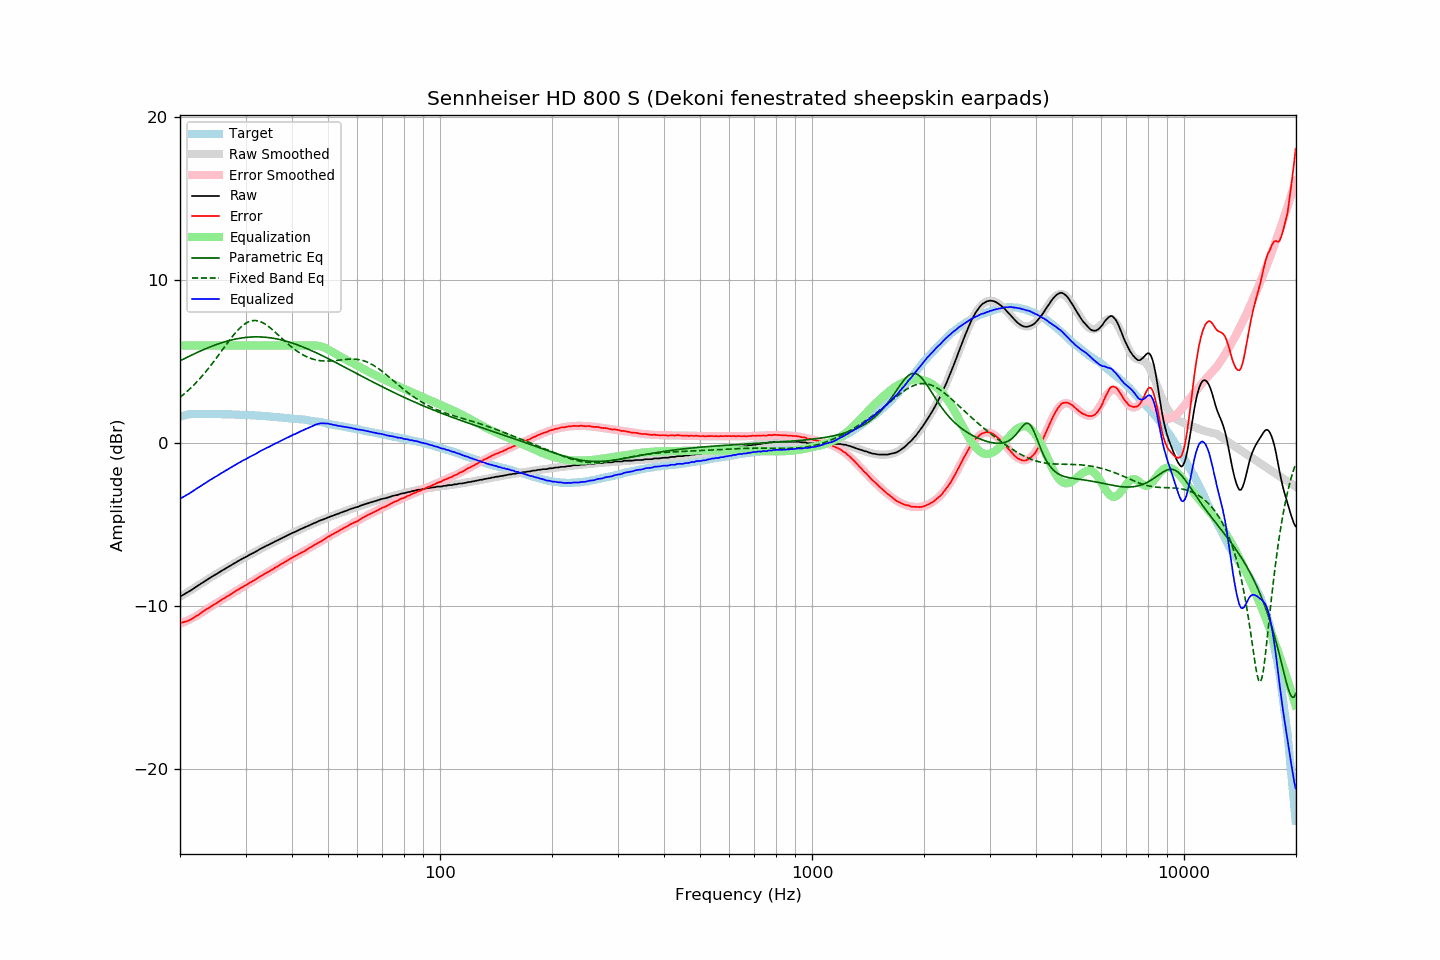

Data behind this chart, as committed beside it:
frequency, raw, error, smoothed, error_smoothed, equalization, parametric_eq, fixed_band_eq, equalized_raw, equalized_smoothed, target
20.00, -9.41, -11.04, -9.42, -11.07, 6.00, 5.06, 2.81, -3.41, -3.42, 1.63
20.20, -9.35, -11.00, -9.36, -11.03, 6.00, 5.11, 2.89, -3.35, -3.36, 1.66
20.40, -9.30, -10.98, -9.30, -10.99, 6.00, 5.16, 2.97, -3.30, -3.30, 1.69
20.61, -9.24, -10.95, -9.24, -10.95, 6.00, 5.20, 3.06, -3.24, -3.24, 1.71
20.81, -9.19, -10.92, -9.18, -10.91, 6.00, 5.25, 3.14, -3.19, -3.18, 1.74
21.02, -9.13, -10.89, -9.12, -10.86, 6.00, 5.30, 3.23, -3.13, -3.12, 1.77
21.23, -9.07, -10.84, -9.06, -10.81, 6.00, 5.35, 3.32, -3.07, -3.06, 1.78
21.44, -9.01, -10.79, -9.00, -10.76, 6.00, 5.40, 3.42, -3.01, -3.00, 1.79
21.66, -8.94, -10.73, -8.93, -10.71, 6.00, 5.44, 3.51, -2.94, -2.93, 1.79
21.87, -8.88, -10.67, -8.87, -10.66, 6.00, 5.49, 3.61, -2.88, -2.87, 1.79
22.09, -8.81, -10.61, -8.81, -10.61, 6.00, 5.54, 3.71, -2.81, -2.81, 1.80
22.31, -8.75, -10.55, -8.75, -10.55, 6.00, 5.58, 3.82, -2.75, -2.75, 1.80
22.54, -8.68, -10.48, -8.68, -10.49, 6.00, 5.63, 3.93, -2.68, -2.68, 1.80
22.76, -8.62, -10.42, -8.62, -10.42, 6.00, 5.67, 4.04, -2.62, -2.62, 1.80
22.99, -8.55, -10.34, -8.55, -10.36, 6.00, 5.71, 4.15, -2.55, -2.55, 1.79
23.22, -8.49, -10.28, -8.49, -10.29, 6.00, 5.76, 4.26, -2.49, -2.49, 1.79
23.45, -8.43, -10.22, -8.43, -10.23, 6.00, 5.80, 4.38, -2.43, -2.43, 1.79
23.69, -8.36, -10.15, -8.36, -10.16, 6.00, 5.84, 4.50, -2.36, -2.36, 1.79
23.92, -8.30, -10.09, -8.30, -10.10, 6.00, 5.88, 4.63, -2.30, -2.30, 1.79
24.16, -8.24, -10.04, -8.24, -10.03, 6.00, 5.92, 4.75, -2.24, -2.24, 1.80
24.40, -8.18, -9.98, -8.18, -9.97, 6.00, 5.96, 4.88, -2.18, -2.18, 1.80
24.65, -8.12, -9.91, -8.12, -9.91, 6.00, 5.99, 5.01, -2.12, -2.12, 1.79
24.89, -8.06, -9.85, -8.06, -9.85, 6.00, 6.03, 5.14, -2.06, -2.06, 1.79
25.14, -8.01, -9.80, -8.00, -9.79, 6.00, 6.07, 5.27, -2.01, -2.00, 1.79
25.39, -7.94, -9.73, -7.94, -9.73, 6.00, 6.10, 5.41, -1.94, -1.94, 1.79
25.65, -7.88, -9.67, -7.88, -9.67, 6.00, 6.13, 5.54, -1.88, -1.88, 1.79
25.91, -7.82, -9.60, -7.82, -9.61, 6.00, 6.17, 5.68, -1.82, -1.82, 1.78
26.16, -7.76, -9.53, -7.76, -9.54, 6.00, 6.20, 5.82, -1.76, -1.76, 1.78
26.43, -7.71, -9.49, -7.70, -9.48, 6.00, 6.23, 5.95, -1.71, -1.70, 1.78
26.69, -7.65, -9.42, -7.64, -9.42, 6.00, 6.25, 6.09, -1.65, -1.64, 1.78
26.96, -7.59, -9.36, -7.58, -9.36, 6.00, 6.28, 6.22, -1.59, -1.58, 1.78
27.23, -7.53, -9.30, -7.53, -9.30, 6.00, 6.31, 6.35, -1.53, -1.53, 1.77
27.50, -7.47, -9.24, -7.47, -9.23, 6.00, 6.33, 6.48, -1.47, -1.47, 1.77
27.77, -7.41, -9.17, -7.41, -9.17, 6.00, 6.36, 6.60, -1.41, -1.41, 1.76
28.05, -7.35, -9.11, -7.35, -9.11, 6.00, 6.38, 6.72, -1.35, -1.35, 1.76
28.33, -7.29, -9.04, -7.30, -9.05, 6.00, 6.40, 6.83, -1.29, -1.30, 1.75
28.62, -7.24, -8.99, -7.24, -8.99, 6.00, 6.42, 6.94, -1.24, -1.24, 1.75
28.90, -7.18, -8.93, -7.18, -8.93, 6.00, 6.43, 7.04, -1.18, -1.18, 1.75
29.19, -7.13, -8.87, -7.13, -8.87, 6.00, 6.45, 7.14, -1.13, -1.13, 1.74
29.48, -7.07, -8.82, -7.07, -8.82, 6.00, 6.47, 7.22, -1.07, -1.07, 1.75
29.78, -7.02, -8.76, -7.02, -8.76, 6.00, 6.48, 7.30, -1.02, -1.02, 1.74
30.08, -6.97, -8.71, -6.97, -8.70, 6.00, 6.49, 7.36, -0.97, -0.97, 1.74
30.38, -6.92, -8.64, -6.91, -8.64, 6.00, 6.50, 7.42, -0.92, -0.91, 1.73
30.68, -6.86, -8.58, -6.86, -8.58, 6.00, 6.51, 7.46, -0.86, -0.86, 1.72
30.99, -6.81, -8.52, -6.81, -8.52, 6.00, 6.51, 7.49, -0.81, -0.81, 1.71
31.30, -6.76, -8.47, -6.75, -8.47, 6.00, 6.52, 7.52, -0.76, -0.75, 1.71
31.61, -6.71, -8.42, -6.70, -8.41, 6.00, 6.52, 7.53, -0.71, -0.70, 1.71
31.93, -6.66, -8.36, -6.65, -8.35, 6.00, 6.52, 7.53, -0.66, -0.65, 1.70
32.24, -6.60, -8.29, -6.59, -8.29, 6.00, 6.52, 7.51, -0.60, -0.59, 1.69
32.57, -6.54, -8.23, -6.54, -8.23, 6.00, 6.52, 7.49, -0.54, -0.54, 1.69
32.89, -6.48, -8.16, -6.49, -8.17, 6.00, 6.52, 7.46, -0.48, -0.49, 1.68
33.22, -6.43, -8.10, -6.44, -8.11, 6.00, 6.52, 7.42, -0.43, -0.44, 1.67
33.55, -6.38, -8.05, -6.39, -8.05, 6.00, 6.51, 7.37, -0.38, -0.39, 1.67
33.89, -6.33, -7.99, -6.33, -7.99, 6.00, 6.50, 7.31, -0.33, -0.33, 1.66
34.23, -6.28, -7.94, -6.28, -7.94, 6.00, 6.49, 7.24, -0.28, -0.28, 1.66
34.57, -6.24, -7.88, -6.23, -7.88, 6.00, 6.48, 7.17, -0.24, -0.23, 1.65
34.92, -6.19, -7.82, -6.18, -7.82, 6.00, 6.47, 7.09, -0.19, -0.18, 1.63
35.27, -6.14, -7.77, -6.13, -7.76, 6.00, 6.45, 7.01, -0.14, -0.13, 1.63
35.62, -6.09, -7.71, -6.08, -7.70, 6.00, 6.44, 6.92, -0.09, -0.08, 1.62
35.97, -6.03, -7.64, -6.03, -7.65, 6.00, 6.42, 6.83, -0.03, -0.03, 1.61
... 635 more rows
